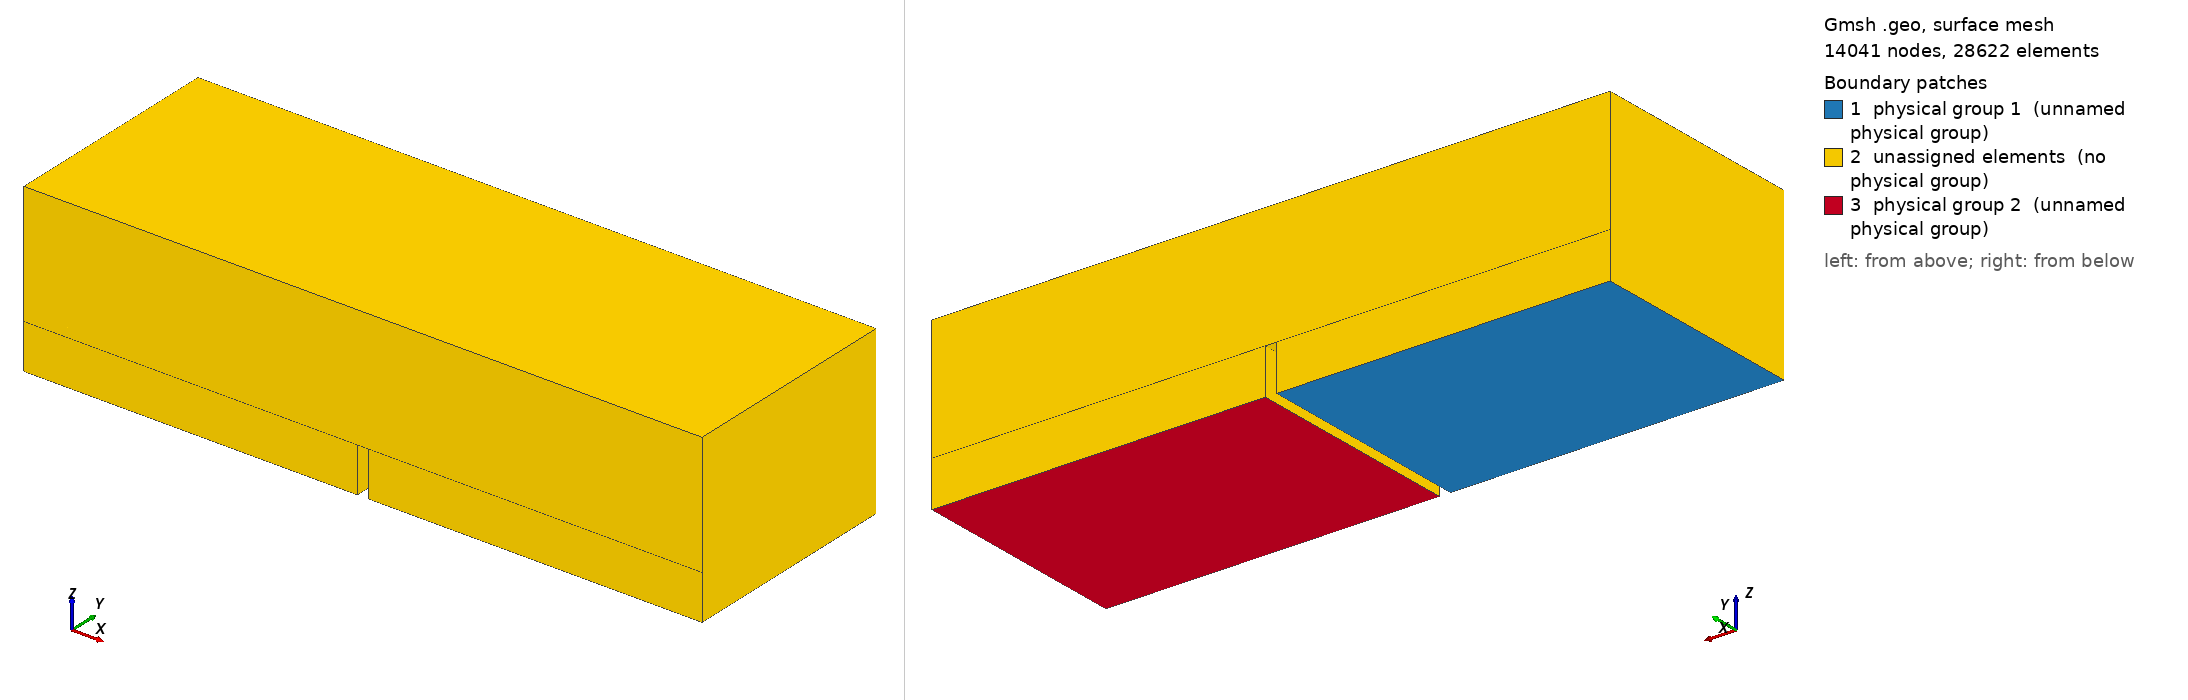

Gmsh geometry script, surface-meshed: 14041 nodes, 28622 surface elements. Boundary patches (legend numbers): 1 physical group 1 (unnamed physical group), 2 unassigned elements (no physical group), 3 physical group 2 (unnamed physical group). Left view from above one corner, right view from below the opposite corner. Legend entries are the model's physical surfaces; 'unassigned elements' are surfaces in no physical group. The drawing asked Gmsh for element sizes between 1% and 20% of the model's largest extent; the script's own settings can give other sizes.

=== modelo.geo (drawn) ===
// This code was created by pygmsh v6.0.2.
p0 = newp;
Point(p0) = {0, 0, 0, 0.6};
p1 = newp;
Point(p1) = {0, 10.0, 0, 0.6};
p2 = newp;
Point(p2) = {14.75, 0, 0, 0.6};
p3 = newp;
Point(p3) = {14.75, 10.0, 0, 0.6};
p4 = newp;
Point(p4) = {15.25, 0, 0, 0.6};
p5 = newp;
Point(p5) = {15.25, 10.0, 0, 0.6};
p6 = newp;
Point(p6) = {30.0, 0, 0, 0.6};
p7 = newp;
Point(p7) = {30.0, 10.0, 0, 0.6};
p8 = newp;
Point(p8) = {0, 0, 2.0, 0.6};
p9 = newp;
Point(p9) = {0, 10.0, 2.0, 0.6};
p10 = newp;
Point(p10) = {14.75, 0, 2.0, 0.6};
p11 = newp;
Point(p11) = {14.75, 10.0, 2.0, 0.6};
p12 = newp;
Point(p12) = {14.25, 0, 2.0, 0.3};
p13 = newp;
Point(p13) = {14.25, 10.0, 2.0, 0.3};
p14 = newp;
Point(p14) = {15.75, 0, 2.0, 0.3};
p15 = newp;
Point(p15) = {15.75, 10.0, 2.0, 0.3};
p16 = newp;
Point(p16) = {15.25, 0, 2.0, 0.6};
p17 = newp;
Point(p17) = {15.25, 10.0, 2.0, 0.6};
p18 = newp;
Point(p18) = {30.0, 0, 2.0, 0.6};
p19 = newp;
Point(p19) = {30.0, 10.0, 2.0, 0.6};
p20 = newp;
Point(p20) = {0, 0, 2.4, 0.6};
p21 = newp;
Point(p21) = {0, 10.0, 2.4, 0.6};
p22 = newp;
Point(p22) = {14.25, 0, 2.4, 0.3};
p23 = newp;
Point(p23) = {14.25, 10.0, 2.4, 0.3};
p24 = newp;
Point(p24) = {15.75, 0, 2.4, 0.3};
p25 = newp;
Point(p25) = {15.75, 10.0, 2.4, 0.3};
p26 = newp;
Point(p26) = {30.0, 0, 2.4, 0.6};
p27 = newp;
Point(p27) = {30.0, 10.0, 2.4, 0.6};
p28 = newp;
Point(p28) = {0, 0, 7.4, 0.6};
p29 = newp;
Point(p29) = {0, 10.0, 7.4, 0.6};
p30 = newp;
Point(p30) = {14.25, 0, 7.4, 0.3};
p31 = newp;
Point(p31) = {14.25, 10.0, 7.4, 0.3};
p32 = newp;
Point(p32) = {15.75, 0, 7.4, 0.3};
p33 = newp;
Point(p33) = {15.75, 10.0, 7.4, 0.3};
p34 = newp;
Point(p34) = {30.0, 0, 7.4, 0.6};
p35 = newp;
Point(p35) = {30.0, 10.0, 7.4, 0.6};
l0 = newl;
Line(l0) = {p0, p2};
l1 = newl;
Line(l1) = {p4, p6};
l2 = newl;
Line(l2) = {p8, p10};
l3 = newl;
Line(l3) = {p16, p18};
l4 = newl;
Line(l4) = {p8, p12};
l5 = newl;
Line(l5) = {p12, p14};
l6 = newl;
Line(l6) = {p14, p18};
l7 = newl;
Line(l7) = {p20, p22};
l8 = newl;
Line(l8) = {p22, p24};
l9 = newl;
Line(l9) = {p24, p26};
l10 = newl;
Line(l10) = {p28, p30};
l11 = newl;
Line(l11) = {p30, p32};
l12 = newl;
Line(l12) = {p32, p34};
l13 = newl;
Line(l13) = {p0, p8};
l14 = newl;
Line(l14) = {p8, p20};
l15 = newl;
Line(l15) = {p20, p28};
l16 = newl;
Line(l16) = {p12, p22};
l17 = newl;
Line(l17) = {p22, p30};
l18 = newl;
Line(l18) = {p2, p10};
l19 = newl;
Line(l19) = {p4, p16};
l20 = newl;
Line(l20) = {p14, p24};
l21 = newl;
Line(l21) = {p24, p32};
l22 = newl;
Line(l22) = {p6, p18};
l23 = newl;
Line(l23) = {p18, p26};
l24 = newl;
Line(l24) = {p26, p34};
l25 = newl;
Line(l25) = {p1, p3};
l26 = newl;
Line(l26) = {p5, p7};
l27 = newl;
Line(l27) = {p9, p11};
l28 = newl;
Line(l28) = {p17, p19};
l29 = newl;
Line(l29) = {p9, p13};
l30 = newl;
Line(l30) = {p13, p15};
l31 = newl;
Line(l31) = {p15, p19};
l32 = newl;
Line(l32) = {p21, p23};
l33 = newl;
Line(l33) = {p23, p25};
l34 = newl;
Line(l34) = {p25, p27};
l35 = newl;
Line(l35) = {p29, p31};
l36 = newl;
Line(l36) = {p31, p33};
l37 = newl;
Line(l37) = {p33, p35};
l38 = newl;
Line(l38) = {p1, p9};
l39 = newl;
Line(l39) = {p9, p21};
l40 = newl;
Line(l40) = {p21, p29};
l41 = newl;
Line(l41) = {p13, p23};
l42 = newl;
Line(l42) = {p23, p31};
l43 = newl;
Line(l43) = {p3, p11};
l44 = newl;
Line(l44) = {p5, p17};
l45 = newl;
Line(l45) = {p15, p25};
l46 = newl;
Line(l46) = {p25, p33};
l47 = newl;
Line(l47) = {p7, p19};
l48 = newl;
Line(l48) = {p19, p27};
l49 = newl;
Line(l49) = {p27, p35};
l50 = newl;
Line(l50) = {p0, p1};
l51 = newl;
Line(l51) = {p8, p9};
l52 = newl;
Line(l52) = {p20, p21};
l53 = newl;
Line(l53) = {p28, p29};
l54 = newl;
Line(l54) = {p12, p13};
l55 = newl;
Line(l55) = {p22, p23};
l56 = newl;
Line(l56) = {p30, p31};
l57 = newl;
Line(l57) = {p2, p3};
l58 = newl;
Line(l58) = {p10, p11};
l59 = newl;
Line(l59) = {p4, p5};
l60 = newl;
Line(l60) = {p16, p17};
l61 = newl;
Line(l61) = {p14, p15};
l62 = newl;
Line(l62) = {p24, p25};
l63 = newl;
Line(l63) = {p32, p33};
l64 = newl;
Line(l64) = {p6, p7};
l65 = newl;
Line(l65) = {p18, p19};
l66 = newl;
Line(l66) = {p26, p27};
l67 = newl;
Line(l67) = {p34, p35};
ll0 = newll;
Line Loop(ll0) = {l0, l57, -l25, -l50};
rs0 = news;
Surface(rs0) = {ll0};
ll1 = newll;
Line Loop(ll1) = {l2, l58, -l27, -l51};
rs1 = news;
Surface(rs1) = {ll1};
ll2 = newll;
Line Loop(ll2) = {l0, l18, -l2, -l13};
rs2 = news;
Surface(rs2) = {ll2};
ll3 = newll;
Line Loop(ll3) = {l25, l43, -l27, -l38};
rs3 = news;
Surface(rs3) = {ll3};
ll4 = newll;
Line Loop(ll4) = {l50, l38, -l51, -l13};
rs4 = news;
Surface(rs4) = {ll4};
ll5 = newll;
Line Loop(ll5) = {l57, l43, -l58, -l18};
rs5 = news;
Surface(rs5) = {ll5};
sl0 = news;
Surface Loop(sl0) = {rs0,rs1,rs2,rs3,rs4,rs5};
vol0 = newv;
Volume(vol0) = {sl0};
ll6 = newll;
Line Loop(ll6) = {l1, l64, -l26, -l59};
rs6 = news;
Surface(rs6) = {ll6};
ll7 = newll;
Line Loop(ll7) = {l3, l65, -l28, -l60};
rs7 = news;
Surface(rs7) = {ll7};
ll8 = newll;
Line Loop(ll8) = {l1, l22, -l3, -l19};
rs8 = news;
Surface(rs8) = {ll8};
ll9 = newll;
Line Loop(ll9) = {l26, l47, -l28, -l44};
rs9 = news;
Surface(rs9) = {ll9};
ll10 = newll;
Line Loop(ll10) = {l64, l47, -l65, -l22};
rs10 = news;
Surface(rs10) = {ll10};
ll11 = newll;
Line Loop(ll11) = {l59, l44, -l60, -l19};
rs11 = news;
Surface(rs11) = {ll11};
sl1 = news;
Surface Loop(sl1) = {rs6,rs7,rs8,rs9,rs10,rs11};
vol1 = newv;
Volume(vol1) = {sl1};
ll12 = newll;
Line Loop(ll12) = {l6, l65, -l31, -l61};
rs12 = news;
Surface(rs12) = {ll12};
ll13 = newll;
Line Loop(ll13) = {l5, l61, -l30, -l54};
rs13 = news;
Surface(rs13) = {ll13};
ll14 = newll;
Line Loop(ll14) = {l4, l54, -l29, -l51};
rs14 = news;
Surface(rs14) = {ll14};
ll15 = newll;
Line Loop(ll15) = {l9, l66, -l34, -l62};
rs15 = news;
Surface(rs15) = {ll15};
ll16 = newll;
Line Loop(ll16) = {l8, l62, -l33, -l55};
rs16 = news;
Surface(rs16) = {ll16};
ll17 = newll;
Line Loop(ll17) = {l7, l55, -l32, -l52};
rs17 = news;
Surface(rs17) = {ll17};
ll18 = newll;
Line Loop(ll18) = {l6, l23, -l9, -l20};
rs18 = news;
Surface(rs18) = {ll18};
ll19 = newll;
Line Loop(ll19) = {l5, l20, -l8, -l16};
rs19 = news;
Surface(rs19) = {ll19};
ll20 = newll;
Line Loop(ll20) = {l4, l16, -l7, -l14};
rs20 = news;
Surface(rs20) = {ll20};
ll21 = newll;
Line Loop(ll21) = {l31, l48, -l34, -l45};
rs21 = news;
Surface(rs21) = {ll21};
ll22 = newll;
Line Loop(ll22) = {l30, l45, -l33, -l41};
rs22 = news;
Surface(rs22) = {ll22};
ll23 = newll;
Line Loop(ll23) = {l29, l41, -l32, -l39};
rs23 = news;
Surface(rs23) = {ll23};
ll24 = newll;
Line Loop(ll24) = {l65, l48, -l66, -l23};
rs24 = news;
Surface(rs24) = {ll24};
ll25 = newll;
Line Loop(ll25) = {l51, l39, -l52, -l14};
rs25 = news;
Surface(rs25) = {ll25};
sl2 = news;
Surface Loop(sl2) = {rs12,rs13,rs14,rs15,rs16,rs17,rs18,rs19,rs20,rs21,rs22,rs23,rs24,rs25};
vol2 = newv;
Volume(vol2) = {sl2};
ll26 = newll;
Line Loop(ll26) = {l9, l66, -l34, -l62};
rs26 = news;
Surface(rs26) = {ll26};
ll27 = newll;
Line Loop(ll27) = {l8, l62, -l33, -l55};
rs27 = news;
Surface(rs27) = {ll27};
ll28 = newll;
Line Loop(ll28) = {l7, l55, -l32, -l52};
rs28 = news;
Surface(rs28) = {ll28};
ll29 = newll;
Line Loop(ll29) = {l12, l67, -l37, -l63};
rs29 = news;
Surface(rs29) = {ll29};
ll30 = newll;
Line Loop(ll30) = {l11, l63, -l36, -l56};
rs30 = news;
Surface(rs30) = {ll30};
ll31 = newll;
Line Loop(ll31) = {l10, l56, -l35, -l53};
rs31 = news;
Surface(rs31) = {ll31};
ll32 = newll;
Line Loop(ll32) = {l9, l24, -l12, -l21};
rs32 = news;
Surface(rs32) = {ll32};
ll33 = newll;
Line Loop(ll33) = {l8, l21, -l11, -l17};
rs33 = news;
Surface(rs33) = {ll33};
ll34 = newll;
Line Loop(ll34) = {l7, l17, -l10, -l15};
rs34 = news;
Surface(rs34) = {ll34};
ll35 = newll;
Line Loop(ll35) = {l34, l49, -l37, -l46};
rs35 = news;
Surface(rs35) = {ll35};
ll36 = newll;
Line Loop(ll36) = {l33, l46, -l36, -l42};
rs36 = news;
Surface(rs36) = {ll36};
ll37 = newll;
Line Loop(ll37) = {l32, l42, -l35, -l40};
rs37 = news;
Surface(rs37) = {ll37};
ll38 = newll;
Line Loop(ll38) = {l66, l49, -l67, -l24};
rs38 = news;
Surface(rs38) = {ll38};
ll39 = newll;
Line Loop(ll39) = {l52, l40, -l53, -l15};
rs39 = news;
Surface(rs39) = {ll39};
sl3 = news;
Surface Loop(sl3) = {rs26,rs27,rs28,rs29,rs30,rs31,rs32,rs33,rs34,rs35,rs36,rs37,rs38,rs39};
vol3 = newv;
Volume(vol3) = {sl3};
Physical Surface(1) = {rs0};
Physical Surface(2) = {rs6};
Physical Volume(3) = {vol0};
Physical Volume(4) = {vol1};
Physical Volume(5) = {vol2};
Physical Volume(6) = {vol3};
